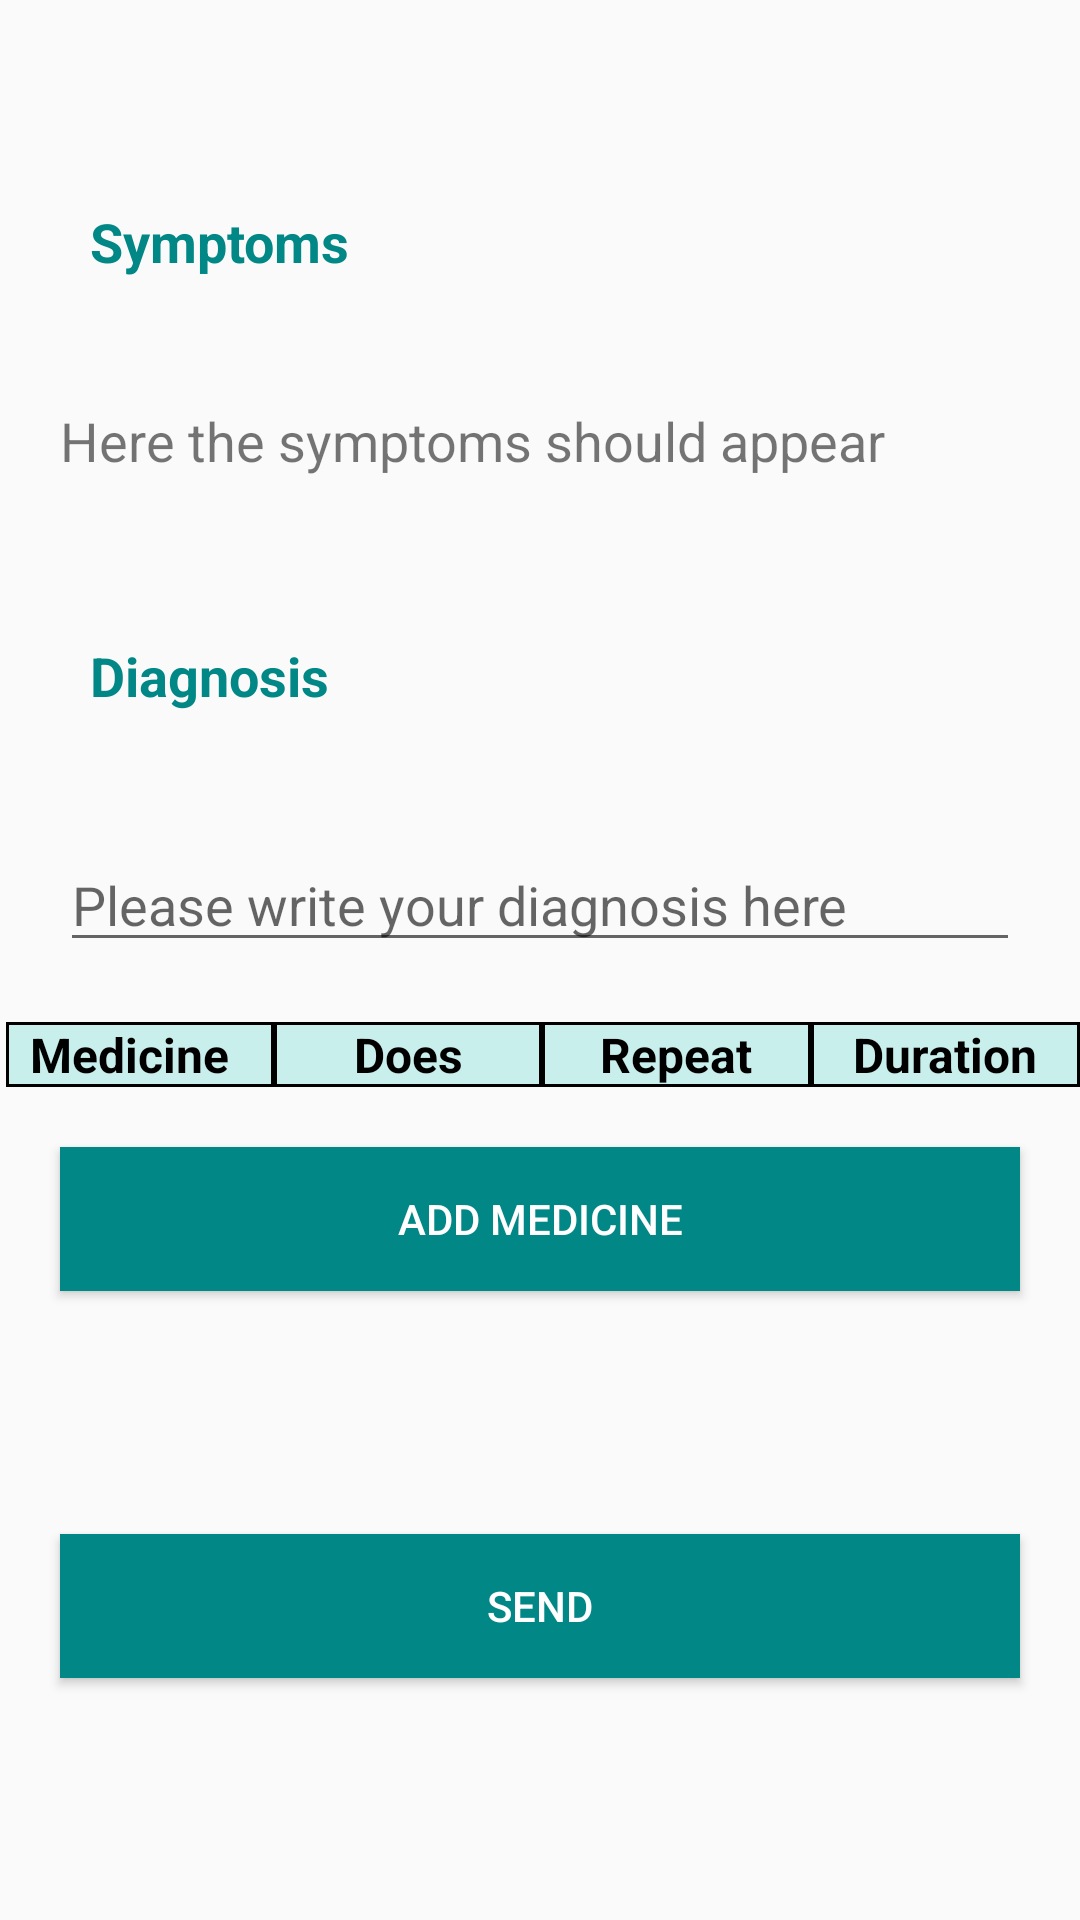

Reconstruct the res/layout file that produces this screen, plus the resources it refers to.
<!-- AndroidManifest.xml: application theme Theme.RemoteClinic_firstDraft -->
<!-- res/layout/fragment_prescription.xml -->
<?xml version="1.0" encoding="utf-8"?>
<androidx.constraintlayout.widget.ConstraintLayout xmlns:android="http://schemas.android.com/apk/res/android"
    xmlns:tools="http://schemas.android.com/tools"
    android:layout_width="match_parent"
    android:layout_height="match_parent"
    android:background="@drawable/bk2"
    xmlns:app="http://schemas.android.com/apk/res-auto"
    tools:context=".view.Prescription">


    <TextView
        android:layout_margin="22dp"
        android:id="@+id/pIdTv"
        android:layout_width="match_parent"
        android:layout_height="wrap_content"
        android:text="Patient ID:"
        android:visibility="invisible"
        app:layout_constraintEnd_toEndOf="parent"
        app:layout_constraintStart_toStartOf="parent"
        app:layout_constraintTop_toTopOf="parent"
        android:textColor="@color/teal_700"
        android:textSize="18dp"
        android:textStyle="bold"
        android:paddingLeft="8dp"
        />
    <LinearLayout
        android:id="@+id/layout3"
        android:layout_width="match_parent"
        android:layout_height="wrap_content"
        android:orientation="vertical"
        app:layout_constraintEnd_toEndOf="parent"
        app:layout_constraintStart_toStartOf="parent"
        app:layout_constraintTop_toBottomOf="@+id/pIdTv"
        >
    <TextView
        android:layout_margin="22dp"
        android:id="@+id/Tv2"
        android:layout_width="match_parent"
        android:layout_height="wrap_content"
        android:text="Symptoms"
        android:textColor="@color/teal_700"
        android:textSize="18dp"
        android:textStyle="bold"
        android:paddingLeft="8dp"
        />
    <ScrollView
        android:layout_width="match_parent"
        android:layout_height="match_parent">

        <LinearLayout
            android:layout_width="match_parent"
            android:layout_height="wrap_content"
            android:orientation="vertical" >

            <TextView
                android:id="@+id/symptomsTv"
                android:layout_width="match_parent"
                android:layout_height="match_parent"
                android:layout_margin="20dp"
                android:textSize="18dp"
                android:text="Here the symptoms should appear"

                />
        </LinearLayout>
    </ScrollView>
        </LinearLayout>
    <LinearLayout
        android:layout_marginTop="12dp"
        android:id="@+id/layoutD"
        android:layout_width="match_parent"
        android:layout_height="wrap_content"
        android:orientation="vertical"
        app:layout_constraintEnd_toEndOf="parent"
        app:layout_constraintStart_toStartOf="parent"
        app:layout_constraintTop_toBottomOf="@+id/layout3"
        >
        <TextView
            android:layout_margin="22dp"
            android:id="@+id/Tv3"
            android:layout_width="match_parent"
            android:layout_height="wrap_content"
            android:text="Diagnosis"
            android:textColor="@color/teal_700"
            android:textSize="18dp"
            android:textStyle="bold"
            android:paddingLeft="8dp"
            />
        <ScrollView
            android:layout_width="match_parent"
            android:layout_height="match_parent">

            <LinearLayout
                android:layout_width="match_parent"
                android:layout_height="wrap_content"
                android:orientation="vertical" >

                <EditText
                    android:id="@+id/dignosisEt"
                    android:layout_width="match_parent"
                    android:layout_height="match_parent"
                    android:layout_margin="20dp"
                    android:textSize="18dp"
                    android:hint="Please write your diagnosis here"

                    />
            </LinearLayout>
        </ScrollView>
    </LinearLayout>


    <LinearLayout
        android:id="@+id/tableLayout"
        android:layout_width="match_parent"
        android:layout_height="wrap_content"
        android:orientation="horizontal"
        android:weightSum="4"
        app:layout_constraintEnd_toEndOf="parent"
        app:layout_constraintStart_toStartOf="parent"
        app:layout_constraintTop_toBottomOf="@+id/layoutD"
        >
        <TextView
            android:layout_weight="1"
            android:layout_marginLeft="2dp"
            android:layout_width="0dp"
            android:paddingLeft="8dp"
            android:text="Medicine"
            android:textSize="16sp"
            android:textColor="@color/black"
            android:textStyle="bold"
            android:background="@drawable/table_item_design"
            android:layout_height="match_parent"/>
        <TextView
            android:layout_weight="1"
            android:layout_width="0dp"
            android:textAlignment="center"
            android:text="Does"
            android:textColor="@color/black"
            android:background="@drawable/table_item_design"
            android:textSize="16sp"
            android:textStyle="bold"
            android:layout_height="match_parent"
            />
        <TextView
            android:layout_weight="1"
            android:layout_width="0dp"
            android:textAlignment="center"
            android:text="Repeat"
            android:textColor="@color/black"
            android:textSize="16sp"
            android:textStyle="bold"
            android:background="@drawable/table_item_design"
            android:layout_height="match_parent"
            />
        <TextView
            android:layout_weight="1"
            android:layout_width="0dp"
            android:textAlignment="center"
            android:textColor="@color/black"
            android:text="Duration"
            android:textSize="16sp"
            android:textStyle="bold"
            android:background="@drawable/table_item_design"
            android:layout_height="match_parent"
            />

    </LinearLayout>
    <androidx.recyclerview.widget.RecyclerView
        android:id="@+id/medicineRv"
        android:layout_width="match_parent"
        android:layout_height="0dp"
        app:layoutManager="androidx.recyclerview.widget.LinearLayoutManager"
        android:layout_weight="1"
        app:layout_constraintEnd_toEndOf="parent"
        app:layout_constraintStart_toStartOf="parent"
        app:layout_constraintTop_toBottomOf="@+id/tableLayout"
        />
    <Button

        android:id="@+id/addMedBt"
        android:layout_width="match_parent"
        android:layout_height="wrap_content"
        android:layout_margin="20dp"
        android:text="Add Medicine"
        app:layout_constraintEnd_toEndOf="parent"
        android:background="@color/teal_700"
        android:textColor="@color/white"
        app:layout_constraintTop_toBottomOf="@+id/medicineRv"
        app:layout_constraintStart_toStartOf="parent" />

    <Button
        android:id="@+id/sendPrescBt"
        android:layout_width="match_parent"
        android:layout_height="wrap_content"
        android:layout_margin="20dp"
        android:layout_marginBottom="16dp"
        android:background="@color/teal_700"
        android:text="Send"
        android:textColor="@color/white"
        app:layout_constraintBottom_toBottomOf="parent"
        app:layout_constraintEnd_toEndOf="parent"
        app:layout_constraintHorizontal_bias="0.6"
        app:layout_constraintTop_toBottomOf="@id/addMedBt"
        app:layout_constraintStart_toStartOf="parent" />


</androidx.constraintlayout.widget.ConstraintLayout>
<!-- resources referenced by this layout -->
<resources>
  <color name="black">#FF000000</color>
  <color name="teal_700">#FF018786</color>
  <color name="white">#FFFFFFFF</color>
  <!-- drawable table_item_design (drawable) -->
  <?xml version="1.0" encoding="utf-8"?>
  <shape  xmlns:android="http://schemas.android.com/apk/res/android" >
  
  
      <solid
          android:color="@color/green"
          />
      <stroke android:color="@color/black"
          android:width="1dp"
          />
  
  
  </shape>
  <style name="Theme.RemoteClinic_firstDraft" parent="Theme.AppCompat.Light.DarkActionBar">
          
          <item name="colorPrimary">@color/teal_700</item>
          <item name="colorPrimaryVariant">#035048</item>
          <item name="colorOnPrimary">@color/white</item>
          
          <item name="colorSecondary">@color/teal_200</item>
          <item name="colorSecondaryVariant">@color/teal_700</item>
          <item name="colorOnSecondary">@color/black</item>
          
          <item name="android:statusBarColor">@color/dark_green2</item>
          
      </style>
  <color name="green">#8AA0E8E1</color>
  <color name="teal_200">#FF03DAC5</color>
  <color name="dark_green2">#A0E8E1</color>
</resources>
